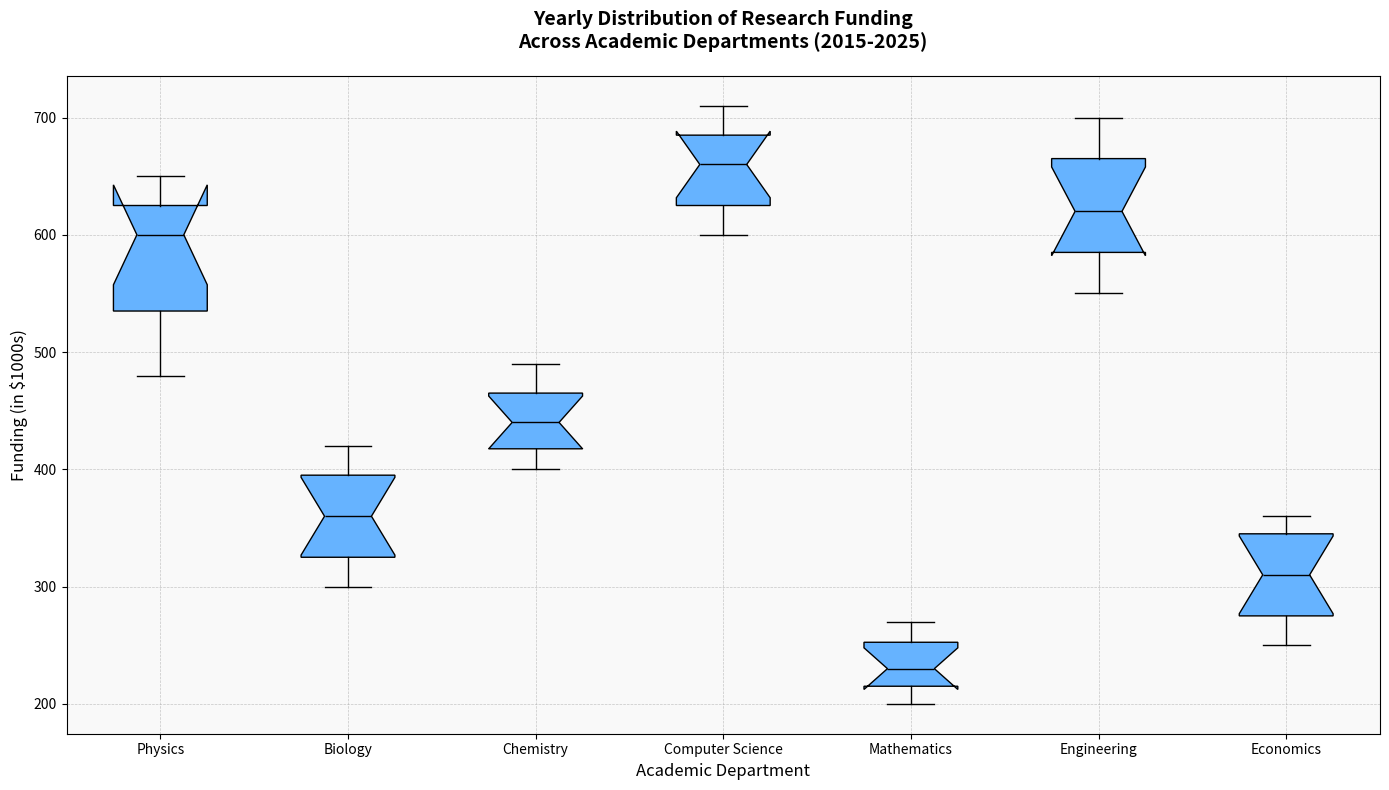

Python code for this plot:
import matplotlib.pyplot as plt

departments = ['Physics', 'Biology', 'Chemistry', 'Computer Science', 'Mathematics', 'Engineering', 'Economics']

funding_data = {
    'Physics': [500, 520, 480, 550, 570, 600, 620, 610, 640, 630, 650],
    'Biology': [300, 320, 310, 330, 340, 360, 380, 390, 400, 410, 420],
    'Chemistry': [400, 410, 415, 420, 430, 440, 450, 460, 470, 480, 490],
    'Computer Science': [600, 610, 620, 630, 640, 660, 670, 680, 690, 700, 710],
    'Mathematics': [200, 210, 205, 220, 225, 230, 240, 250, 255, 260, 270],
    'Engineering': [550, 560, 580, 590, 610, 620, 630, 660, 670, 680, 700],
    'Economics': [250, 260, 270, 280, 290, 310, 330, 340, 350, 355, 360],
}

funding_list = [funding_data[dept] for dept in departments]

fig, ax = plt.subplots(figsize=(14, 8))

box = ax.boxplot(funding_list, vert=True, patch_artist=True, labels=departments, notch=True)

uniform_color = '#66B3FF'
for patch in box['boxes']:
    patch.set_facecolor(uniform_color)

plt.setp(box['medians'], color='black')

ax.set_title('Yearly Distribution of Research Funding\nAcross Academic Departments (2015-2025)',
             fontsize=14, fontweight='bold', pad=20)
ax.set_ylabel('Funding (in $1000s)', fontsize=12)
ax.set_xlabel('Academic Department', fontsize=12)

ax.grid(True, linestyle='--', linewidth=0.5, alpha=0.7)
ax.set_axisbelow(True)
ax.set_facecolor('#f9f9f9')

plt.tight_layout()
plt.show()
